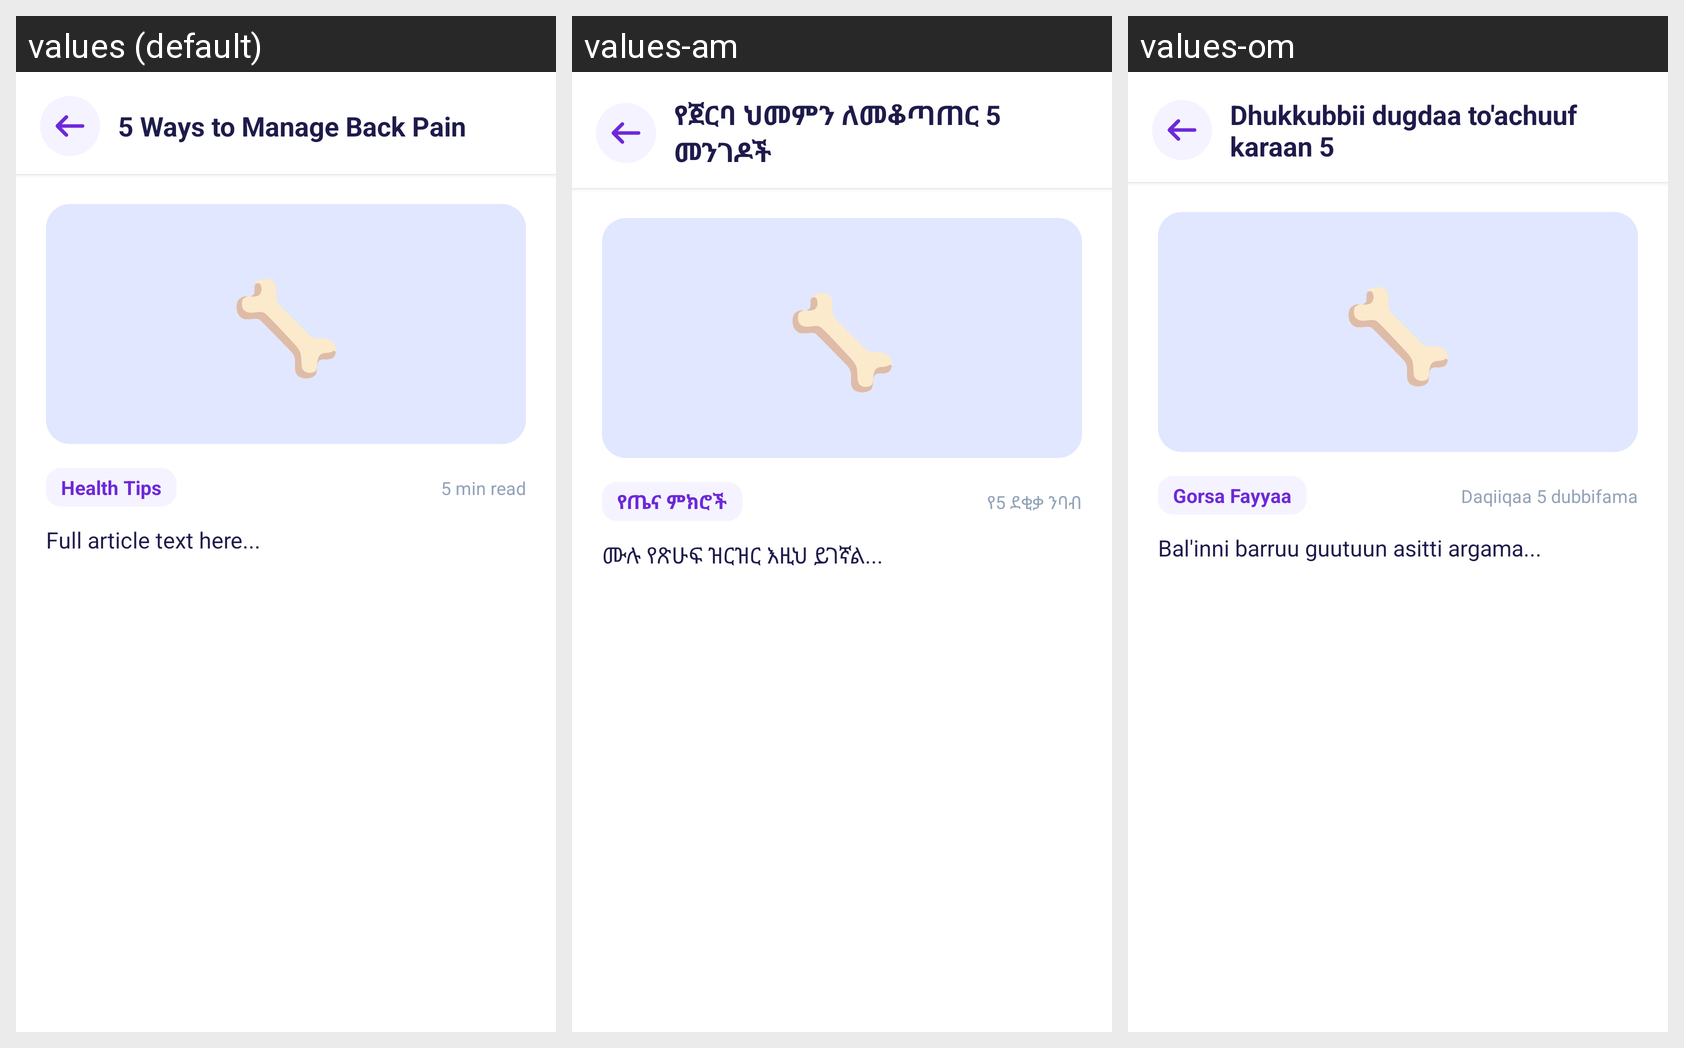

The Android screen above is rendered under several locales of the same app. Produce the string resources it draws, with the default and per-locale values.
Android screen res/layout/fragment_article_detail.xml rendered under 3 locales, left to right: values (default), values-am, values-om. Device: Nexus 5 (rendered at 1080×1920; each locale shown at half size, 540×960, under a caption strip naming it); theme Theme.Etcare.
Strings drawn on this screen, with the default value and each locale's value (text and hints the layout hard-codes, and strings that could not be matched under every locale, appear in the picture but are not listed):

article_title_placeholder
  values: 5 Ways to Manage Back Pain
  values-am: የጀርባ ህመምን ለመቆጣጠር 5 መንገዶች
  values-om: Dhukkubbii dugdaa to'achuuf karaan 5

emoji_bone
  values: 🦴
  values-am: 🦴  [not translated; the default value is used]
  values-om: 🦴  [not translated; the default value is used]

health_tips_label
  values: Health Tips
  values-am: የጤና ምክሮች
  values-om: Gorsa Fayyaa

read_time_placeholder
  values: 5 min read
  values-am: የ5 ደቂቃ ንባብ
  values-om: Daqiiqaa 5 dubbifama

article_body_placeholder
  values: Full article text here...
  values-am: ሙሉ የጽሁፍ ዝርዝር እዚህ ይገኛል...
  values-om: Bal'inni barruu guutuun asitti argama...
